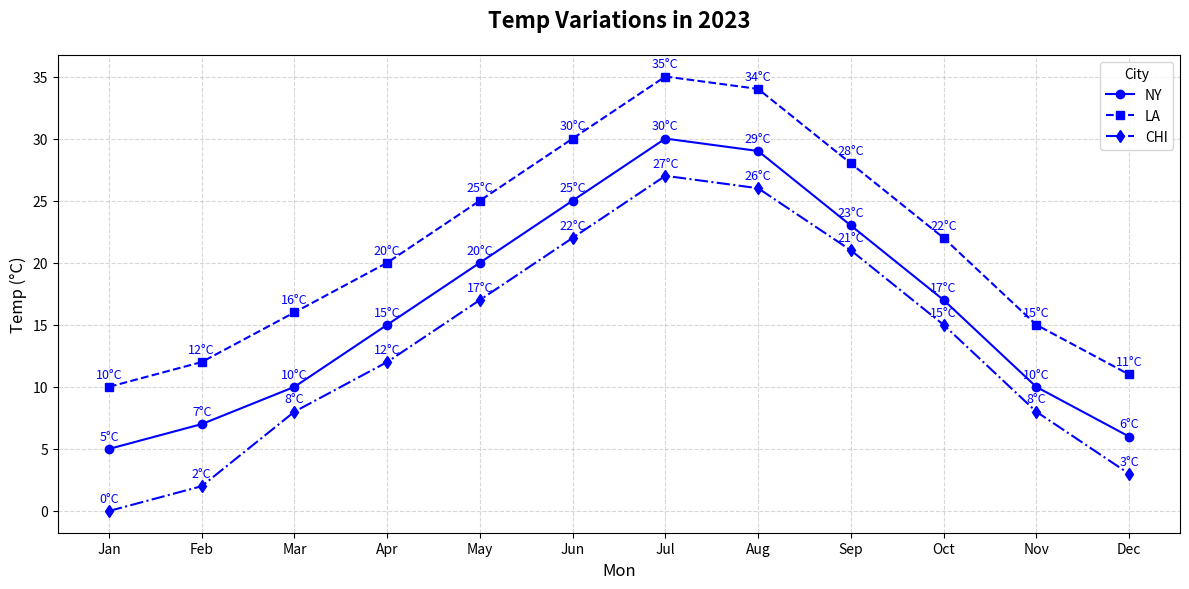

This figure's Python source:
import matplotlib.pyplot as plt
import numpy as np

# Data for months and temperature
months = np.array(["Jan", "Feb", "Mar", "Apr", "May", "Jun", "Jul", "Aug", "Sep", "Oct", "Nov", "Dec"])
city1_temp = np.array([5, 7, 10, 15, 20, 25, 30, 29, 23, 17, 10, 6])
city2_temp = np.array([10, 12, 16, 20, 25, 30, 35, 34, 28, 22, 15, 11])
city3_temp = np.array([0, 2, 8, 12, 17, 22, 27, 26, 21, 15, 8, 3])

fig, ax = plt.subplots(figsize=(12, 6))

color = 'b'

# Plotting city temperatures
ax.plot(months, city1_temp, marker='o', linestyle='-', color=color, label='NY')
ax.plot(months, city2_temp, marker='s', linestyle='--', color=color, label='LA')
ax.plot(months, city3_temp, marker='d', linestyle='-.', color=color, label='CHI')

# Titles, labels, and grid
ax.set_title("Temp Variations in 2023", fontsize=16, fontweight='bold', pad=20)
ax.set_xlabel("Mon", fontsize=12)
ax.set_ylabel("Temp (°C)", fontsize=12)
ax.grid(True, linestyle='--', alpha=0.5)

# Legend and data point annotations
ax.legend(title='City', fontsize=10)
for i in range(len(months)):
    ax.text(months[i], city1_temp[i] + 0.5, f"{city1_temp[i]}°C", ha='center', va='bottom', fontsize=9, color=color)
    ax.text(months[i], city2_temp[i] + 0.5, f"{city2_temp[i]}°C", ha='center', va='bottom', fontsize=9, color=color)
    ax.text(months[i], city3_temp[i] + 0.5, f"{city3_temp[i]}°C", ha='center', va='bottom', fontsize=9, color=color)

plt.tight_layout()
plt.show()
